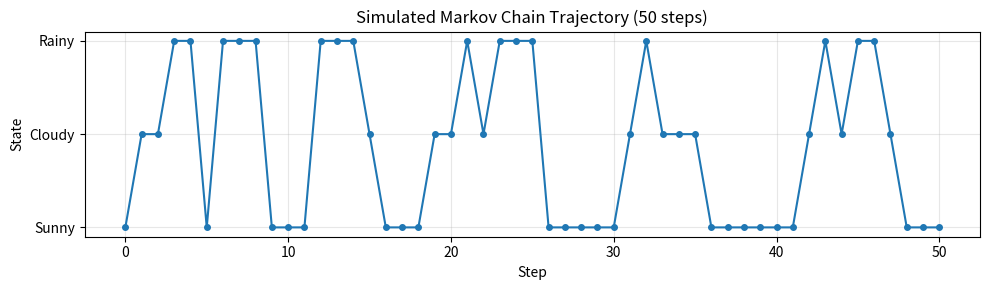
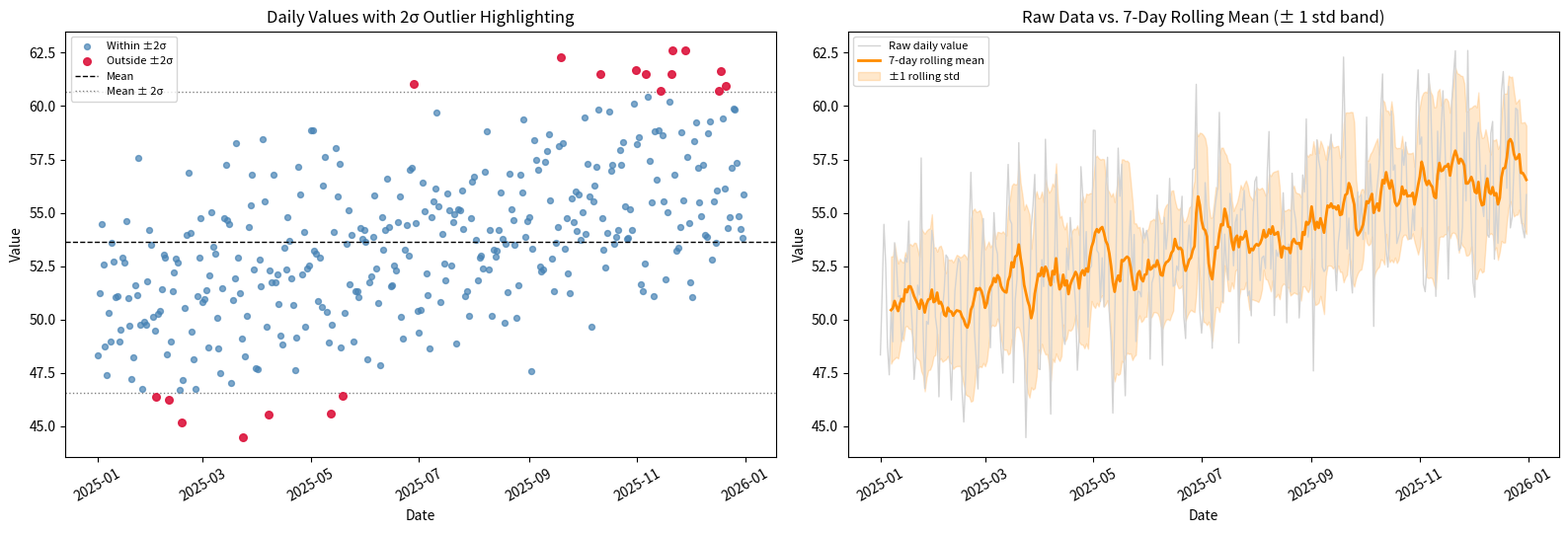

Write Python code to recreate these figures, in order.
import numpy as np
import pandas as pd
import matplotlib.pyplot as plt

np.random.seed(42)
%matplotlib inline


# 3 variables x 100 observations, each from a (slightly different) normal distribution
n_vars, n_obs = 3, 100
means = [0, 5, -2]
stds = [1.0, 2.0, 0.5]

X = np.array([
    np.random.normal(loc=means[i], scale=stds[i], size=n_obs)
    for i in range(n_vars)
])  # shape: (3, 100) -> rows = variables, columns = observations

print("X shape:", X.shape)
X[:, :5]  # peek at first 5 observations per variable


# --- Manual covariance matrix via matrix multiplication ---
# 1. Center each variable (subtract its row mean)
X_mean = X.mean(axis=1, keepdims=True)          # shape (3, 1)
X_centered = X - X_mean                          # shape (3, 100)

# 2. Covariance = (X_centered @ X_centered.T) / (n_obs - 1)
cov_manual = (X_centered @ X_centered.T) / (n_obs - 1)

print("Manual covariance matrix:")
print(np.round(cov_manual, 4))


# --- Verify against NumPy's built-in function ---
cov_builtin = np.cov(X)  # np.cov treats rows as variables by default

print("Built-in (np.cov) covariance matrix:")
print(np.round(cov_builtin, 4))

print("\nMax absolute difference between manual and built-in:",
      np.max(np.abs(cov_manual - cov_builtin)))

assert np.allclose(cov_manual, cov_builtin), "Manual and built-in covariance matrices should match!"
print("Manual calculation matches np.cov ✓")


# --- Bonus: derive the correlation matrix from the covariance matrix ---
std_devs = np.sqrt(np.diag(cov_manual))
corr_manual = cov_manual / np.outer(std_devs, std_devs)

corr_builtin = np.corrcoef(X)

print("Manual correlation matrix:")
print(np.round(corr_manual, 4))
print("\nBuilt-in (np.corrcoef) correlation matrix:")
print(np.round(corr_builtin, 4))

assert np.allclose(corr_manual, corr_builtin), "Manual and built-in correlation matrices should match!"
print("\nManual correlation matches np.corrcoef ✓")


states = ["Sunny", "Cloudy", "Rainy"]

# Rows: current state -> Columns: next state. Each row sums to 1.
P = np.array([
    [0.7, 0.2, 0.1],   # from Sunny
    [0.3, 0.4, 0.3],   # from Cloudy
    [0.2, 0.3, 0.5],   # from Rainy
])

assert np.allclose(P.sum(axis=1), 1.0), "Each row of a transition matrix must sum to 1"
print("Transition matrix P:")
print(pd.DataFrame(P, index=states, columns=states))


# --- (a) Simulate 50 steps starting from a specific state ---
def simulate_markov_chain(P, start_state_idx, n_steps=50, seed=0):
    rng = np.random.default_rng(seed)
    n_states = P.shape[0]
    state = start_state_idx
    trajectory = [state]

    for _ in range(n_steps):
        state = rng.choice(n_states, p=P[state])
        trajectory.append(state)

    return np.array(trajectory)


start_state = 0  # start in "Sunny"
trajectory = simulate_markov_chain(P, start_state, n_steps=50, seed=42)
trajectory_named = [states[i] for i in trajectory]

print("Simulated 50-step trajectory (starting from Sunny):")
print(trajectory_named)


# Visualize the simulated trajectory
plt.figure(figsize=(10, 3))
plt.plot(trajectory, marker="o", linestyle="-", markersize=4)
plt.yticks(range(len(states)), states)
plt.xlabel("Step")
plt.ylabel("State")
plt.title("Simulated Markov Chain Trajectory (50 steps)")
plt.grid(alpha=0.3)
plt.tight_layout()
plt.show()


# --- (b) Steady-state distribution via eigenvectors of P.T ---
eigenvalues, eigenvectors = np.linalg.eig(P.T)

print("Eigenvalues of P.T:", np.round(eigenvalues, 4))

# The stationary distribution corresponds to the eigenvalue equal to 1
steady_idx = np.argmin(np.abs(eigenvalues - 1.0))
steady_state_vector = np.real(eigenvectors[:, steady_idx])

# Normalize so the probabilities sum to 1
steady_state = steady_state_vector / steady_state_vector.sum()

print("\nSteady-state probabilities:")
for s, p in zip(states, steady_state):
    print(f"  {s:>6}: {p:.4f}")

assert np.isclose(steady_state.sum(), 1.0)


# --- Sanity check: steady state should be a fixed point, i.e. steady_state @ P == steady_state ---
check = steady_state @ P
print("steady_state @ P =", np.round(check, 4))
print("steady_state     =", np.round(steady_state, 4))
print("Match:", np.allclose(check, steady_state))

# Also cross-check empirically: the long-run fraction of time spent in each state
# during a much longer simulation should approach the analytical steady state.
long_run = simulate_markov_chain(P, start_state, n_steps=20000, seed=123)
empirical_freqs = np.bincount(long_run, minlength=3) / len(long_run)
print("\nEmpirical long-run frequencies (20,000 steps):", np.round(empirical_freqs, 4))
print("Analytical steady state:                        ", np.round(steady_state, 4))


# Simulate 365 days of daily data with a mild upward trend + noise + weekly seasonality
n_days = 365
date_index = pd.date_range(start="2025-01-01", periods=n_days, freq="D")

t = np.arange(n_days)
trend = 0.02 * t
seasonality = 3 * np.sin(2 * np.pi * t / 7)  # weekly pattern
noise = np.random.normal(loc=0, scale=2, size=n_days)

daily_values = 50 + trend + seasonality + noise

df = pd.DataFrame({"value": daily_values}, index=date_index)
df.index.name = "date"

print(df.shape)
df.head(10)


# --- Rolling mean (7-day window) and expanding std (min 30 observations) ---
df["rolling_mean_7d"] = df["value"].rolling(window=7).mean()
df["expanding_std_30d"] = df["value"].expanding(min_periods=30).std()

print("NaNs introduced by rolling_mean_7d:", df["rolling_mean_7d"].isna().sum())
print("NaNs introduced by expanding_std_30d:", df["expanding_std_30d"].isna().sum())

df.head(10)


# --- Systematically handle the resulting NaNs ---
# Strategy:
#   - rolling_mean_7d: back-fill the first 6 leading NaNs with the first valid
#     rolling value, since there's no earlier data to average over.
#   - expanding_std_30d: leave the leading NaNs as NaN (there genuinely isn't
#     enough data yet for a meaningful std estimate) but expose a boolean
#     mask/flag column so downstream code can filter or handle them explicitly
#     instead of silently propagating NaNs.

df["rolling_mean_7d_filled"] = df["rolling_mean_7d"].bfill()
df["expanding_std_30d_valid"] = df["expanding_std_30d"].notna()

# Alternative / additional strategy: drop rows where ANY windowed column is NaN,
# useful when you need a fully-populated matrix for downstream analysis.
df_complete = df.dropna(subset=["rolling_mean_7d", "expanding_std_30d"])

print(f"Original rows: {len(df)} | Rows with all windowed features valid: {len(df_complete)}")
df.head(10)


overall_mean = df["value"].mean()
overall_std = df["value"].std()

lower_bound = overall_mean - 2 * overall_std
upper_bound = overall_mean + 2 * overall_std

is_outlier = (df["value"] < lower_bound) | (df["value"] > upper_bound)
print(f"Overall mean: {overall_mean:.2f} | std: {overall_std:.2f}")
print(f"2-sigma bounds: [{lower_bound:.2f}, {upper_bound:.2f}]")
print(f"Points flagged as outliers (> 2 std from mean): {is_outlier.sum()} / {len(df)}")


# For the shaded band on the right subplot: rolling mean +/- rolling std (7-day window)
rolling_std_7d = df["value"].rolling(window=7).std()

fig, axes = plt.subplots(1, 2, figsize=(16, 5.5))

# ---------------- Subplot 1: conditional-color scatter ----------------
ax1 = axes[0]
colors = np.where(is_outlier, "crimson", "steelblue")

ax1.scatter(df.index[~is_outlier], df["value"][~is_outlier],
            color="steelblue", s=18, alpha=0.7, label="Within ±2σ")
ax1.scatter(df.index[is_outlier], df["value"][is_outlier],
            color="crimson", s=30, alpha=0.9, label="Outside ±2σ", zorder=3)

ax1.axhline(overall_mean, color="black", linestyle="--", linewidth=1, label="Mean")
ax1.axhline(upper_bound, color="gray", linestyle=":", linewidth=1, label="Mean ± 2σ")
ax1.axhline(lower_bound, color="gray", linestyle=":", linewidth=1)

ax1.set_title("Daily Values with 2σ Outlier Highlighting")
ax1.set_xlabel("Date")
ax1.set_ylabel("Value")
ax1.legend(loc="upper left", fontsize=8)
ax1.tick_params(axis="x", rotation=30)

# ---------------- Subplot 2: raw data + rolling mean + shaded std band ----------------
ax2 = axes[1]

ax2.plot(df.index, df["value"], color="lightgray", linewidth=1, label="Raw daily value")
ax2.plot(df.index, df["rolling_mean_7d"], color="darkorange", linewidth=2, label="7-day rolling mean")

ax2.fill_between(
    df.index,
    df["rolling_mean_7d"] - rolling_std_7d,
    df["rolling_mean_7d"] + rolling_std_7d,
    color="darkorange", alpha=0.2, label="±1 rolling std"
)

ax2.set_title("Raw Data vs. 7-Day Rolling Mean (± 1 std band)")
ax2.set_xlabel("Date")
ax2.set_ylabel("Value")
ax2.legend(loc="upper left", fontsize=8)
ax2.tick_params(axis="x", rotation=30)

plt.tight_layout()
plt.show()
